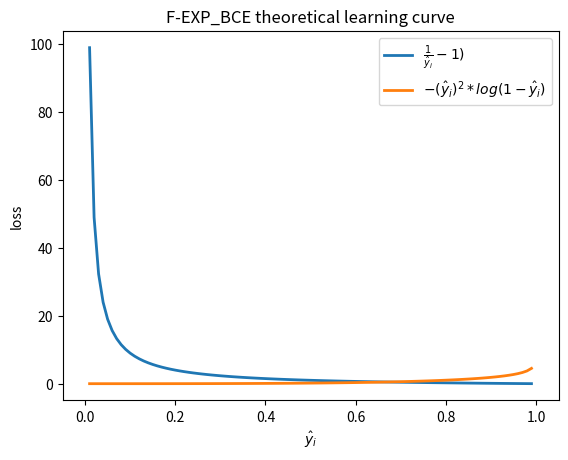

This chart was generated by the following Python code:
import os

import numpy as np
import matplotlib.pyplot as plt


x = np.linspace(0.01, 0.99, 99)
y_pos = 1/x-1
y_neg = - x**2*np.log(1-x)
fig, ax = plt.subplots()

ax.plot(x, y_pos, label=r'$\frac{1}{\hat{y}_i}-1)$', lw=2)
ax.plot(x, y_neg, label=r'$-(\hat{y}_i)^2*log(1-\hat{y}_i)$', lw=2)

ax.set(xlim=[-0.05, 1.05], title='F-EXP_BCE theoretical learning curve')
ax.legend(loc='upper right')	
ax.set_xlabel('$\hat{y}_i$')
ax.set_ylabel('loss')
LC_png_file = 'expcefocal.png'
plt.savefig(LC_png_file)

